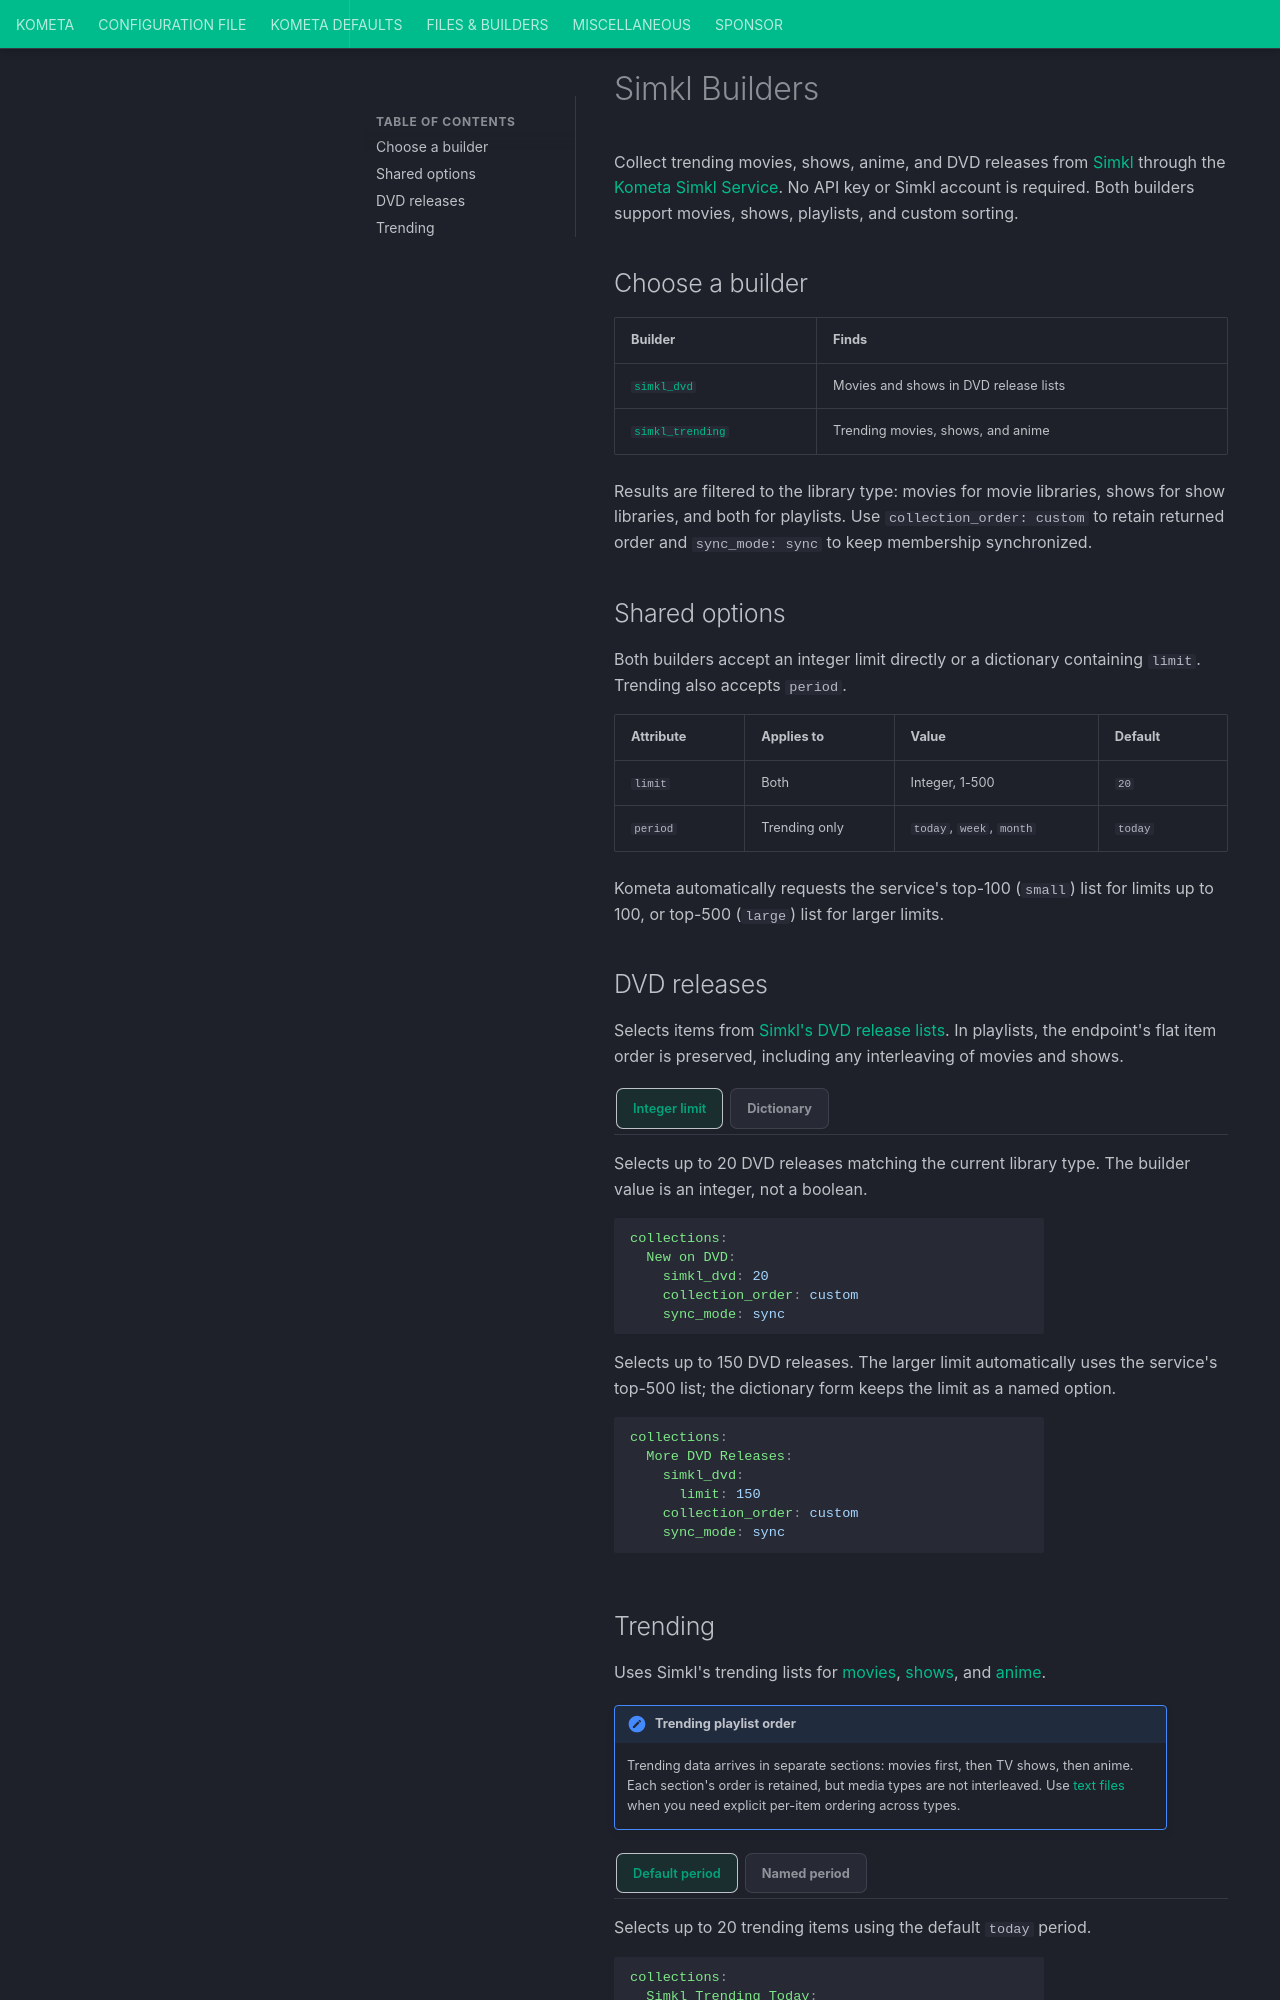

repository: Kometa-Team/Kometa · page: files/builders/simkl/index.html · generator: mkdocs

# Simkl Builders

Collect trending movies, shows, anime, and DVD releases from [Simkl](https://simkl.com/)
through the [Kometa Simkl Service](https://utilities.kometa.wiki/simkl-service).
No API key or Simkl account is required. Both builders support movies, shows,
playlists, and custom sorting.

## Choose a builder

| Builder | Finds |
|:--------|:------|
| [`simkl_dvd`](#simkl-dvd) | Movies and shows in DVD release lists |
| [`simkl_trending`](#simkl-trending) | Trending movies, shows, and anime |

Results are filtered to the library type: movies for movie libraries, shows for
show libraries, and both for playlists. Use `collection_order: custom` to retain
returned order and `sync_mode: sync` to keep membership synchronized.

## Shared options

Both builders accept an integer limit directly or a dictionary containing `limit`.
Trending also accepts `period`.

<span id="attribute"></span>
<span id="simkl-trending-attribute"></span>

| Attribute | Applies to | Value | Default |
|:----------|:-----------|:------|:--------|
| `limit` | Both | Integer, 1-500 | `20` |
| `period` | Trending only | `today`, `week`, `month` | `today` |

Kometa automatically requests the service's top-100 (`small`) list for limits
up to 100, or top-500 (`large`) list for larger limits.

## DVD releases {#simkl-dvd}

Selects items from [Simkl's DVD release lists](https://simkl.com/movies/dvd-releases/).
In playlists, the endpoint's flat item order is preserved, including any
interleaving of movies and shows.

<span id="example-simkl-dvd-builders"></span>

=== "Integer limit"

    Selects up to 20 DVD releases matching the current library type. The builder
    value is an integer, not a boolean.

    ```yaml
    collections:
      New on DVD:
        simkl_dvd: 20
        collection_order: custom
        sync_mode: sync
    ```

=== "Dictionary"

    Selects up to 150 DVD releases. The larger limit automatically uses the
    service's top-500 list; the dictionary form keeps the limit as a named option.

    ```yaml
    collections:
      More DVD Releases:
        simkl_dvd:
          limit: 150
        collection_order: custom
        sync_mode: sync
    ```
